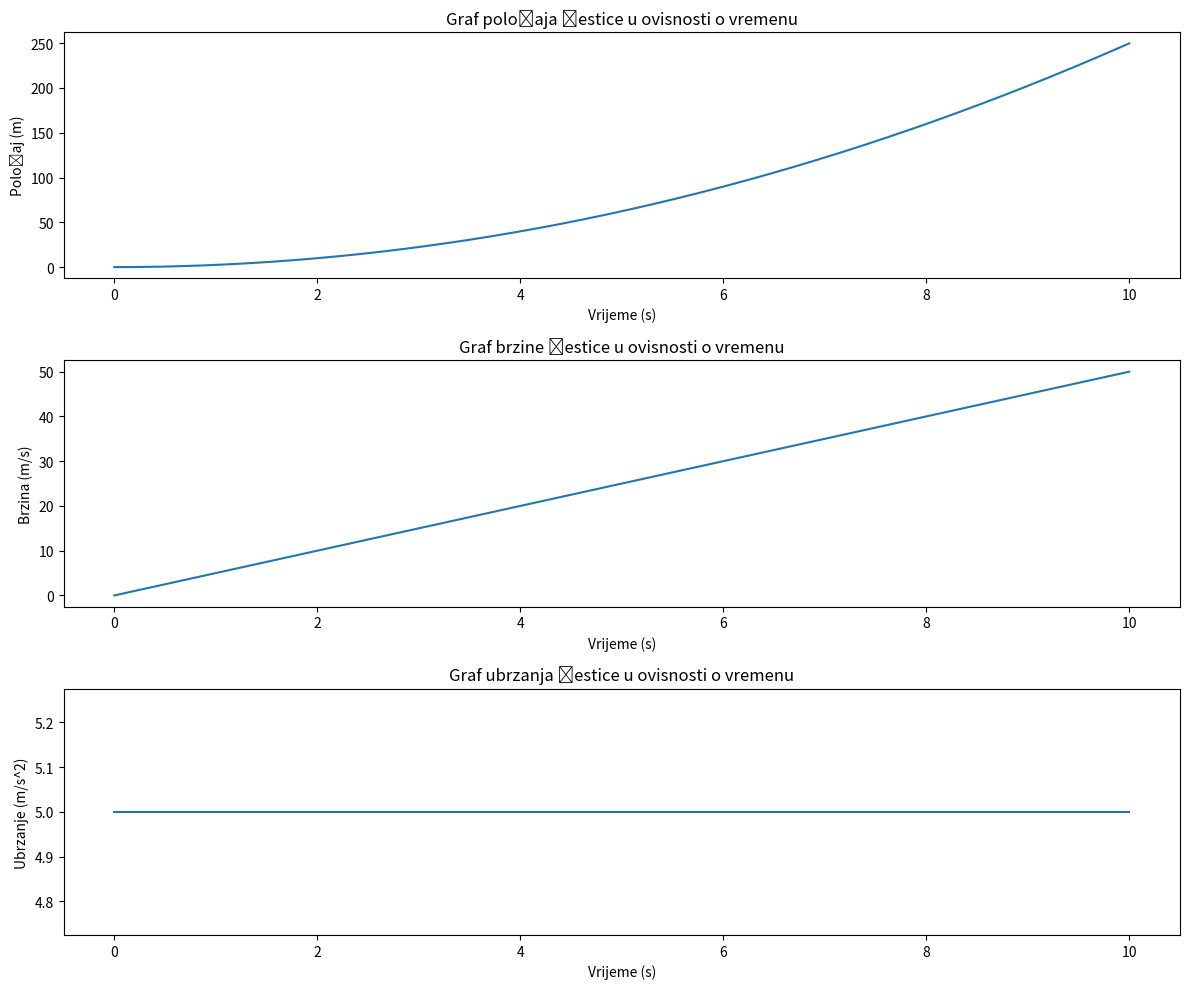

Recreate this plot in Python.
import numpy as np
import matplotlib.pyplot as plt

def jednoliko_gibanje(F, m, duration, dt):
    
    num_steps = int(duration / dt)  
    t_values = np.linspace(0, duration, num_steps + 1)  
    x_values = np.zeros(num_steps + 1)  
    v_values = np.zeros(num_steps + 1)  
    a_values = np.zeros(num_steps + 1)  

    x_values[0] = 0
    v_values[0] = 0
    a_values[0] = F / m

    for i in range(num_steps):
        a = F / m
        v_values[i + 1] = v_values[i] + a * dt
        x_values[i + 1] = x_values[i] + v_values[i] * dt
        a_values[i + 1] = a

    return t_values, x_values, v_values, a_values

F = 10  
m = 2   
duration = 10  
dt = 0.01  

t_values, x_values, v_values, a_values = jednoliko_gibanje(F, m, duration, dt)

plt.figure(figsize=(12, 10))

#x-t graf 
plt.subplot(3, 1, 1)
plt.plot(t_values, x_values)
plt.title('Graf položaja čestice u ovisnosti o vremenu')
plt.xlabel('Vrijeme (s)')
plt.ylabel('Položaj (m)')

# v-t graf
plt.subplot(3, 1, 2)
plt.plot(t_values, v_values)
plt.title('Graf brzine čestice u ovisnosti o vremenu')
plt.xlabel('Vrijeme (s)')
plt.ylabel('Brzina (m/s)')

# a-t graf
plt.subplot(3, 1, 3)
plt.plot(t_values, a_values)
plt.title('Graf ubrzanja čestice u ovisnosti o vremenu')
plt.xlabel('Vrijeme (s)')
plt.ylabel('Ubrzanje (m/s^2)')

plt.tight_layout()
plt.show()